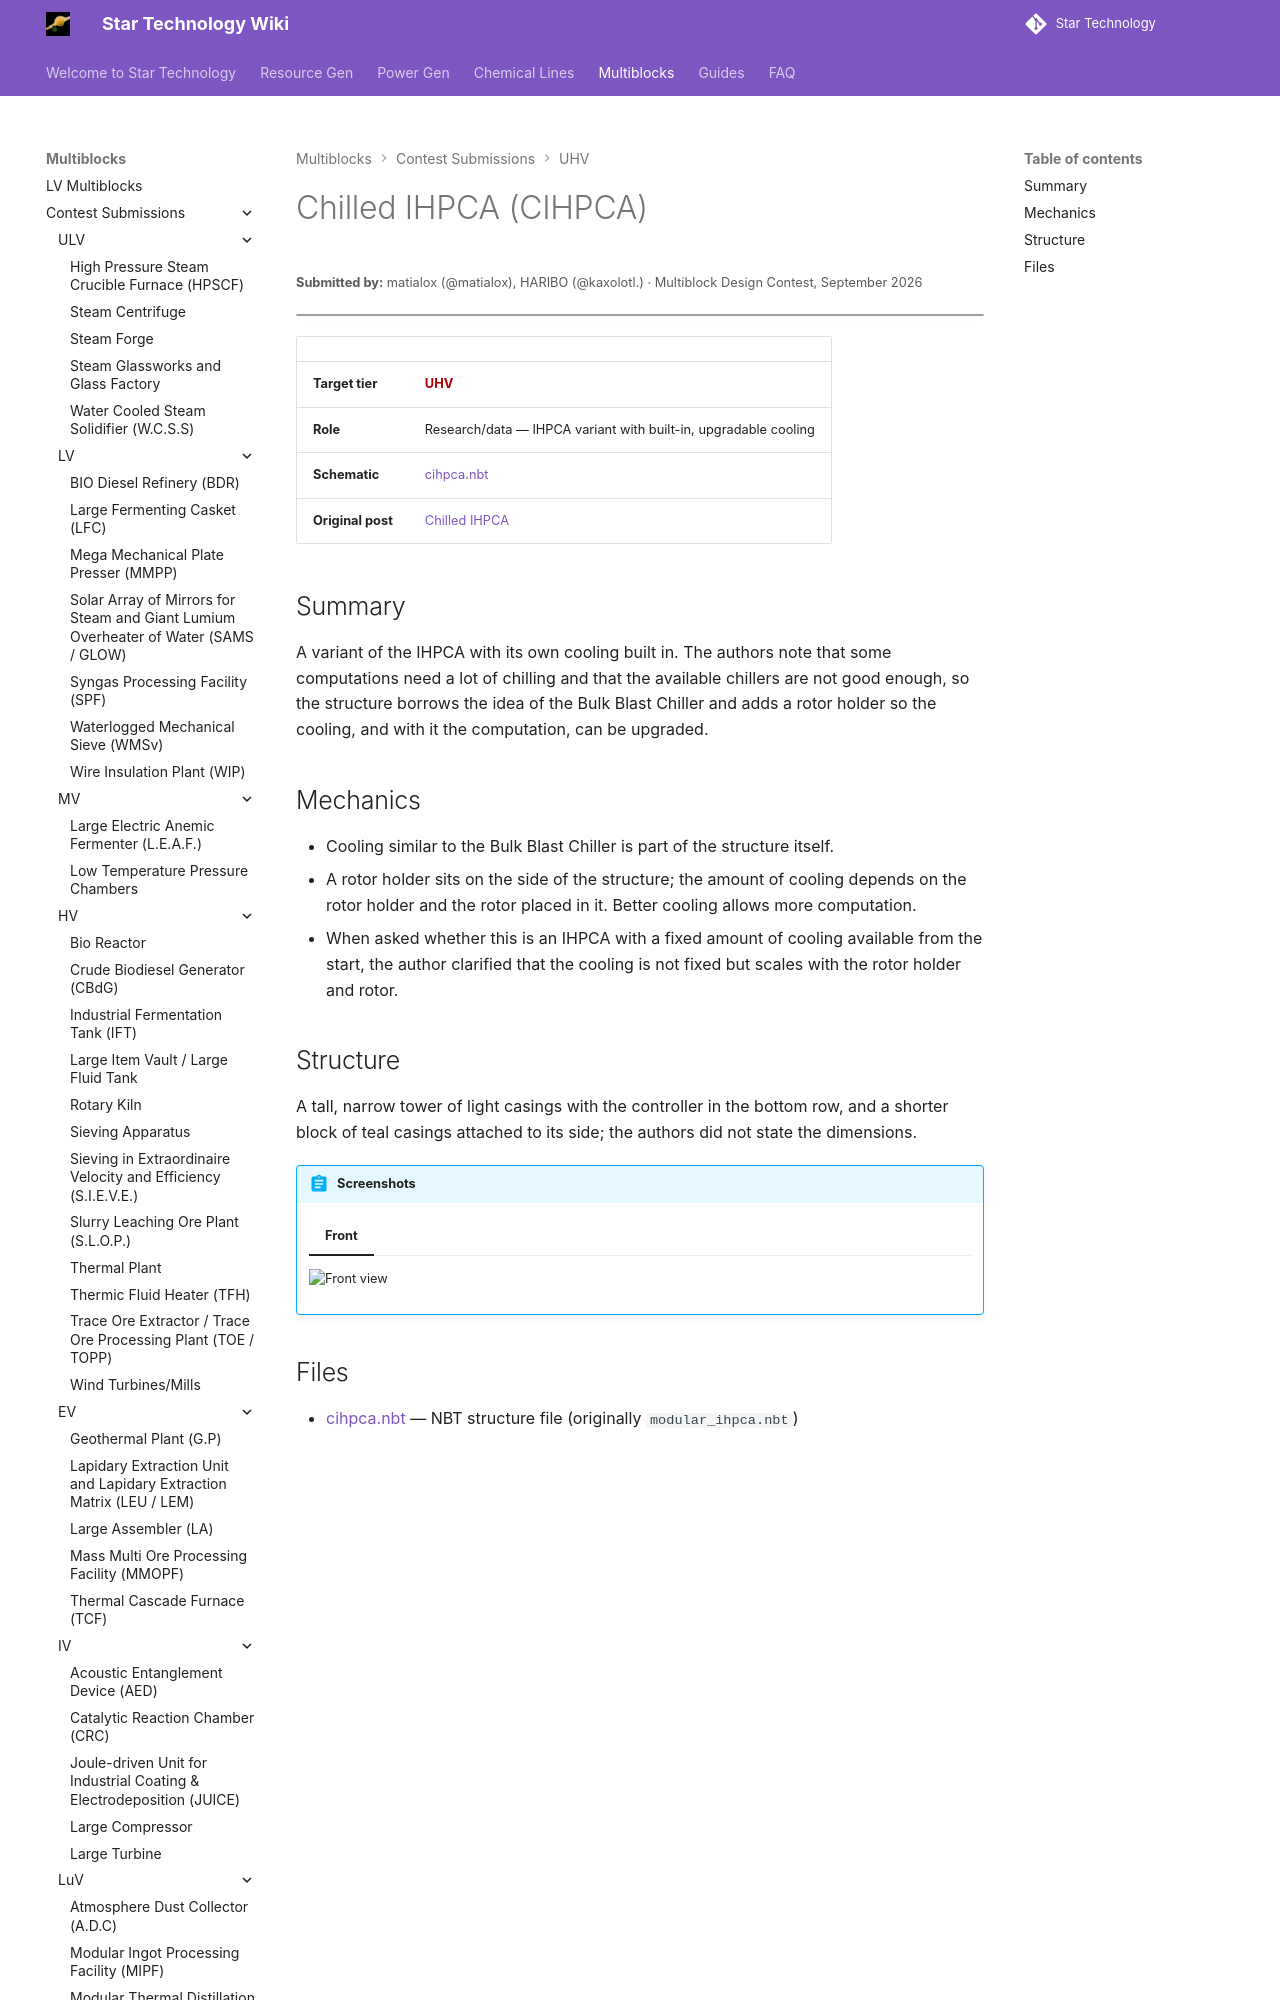

repository: StarT-Dev-Team/StarT-Wiki · page: Multiblocks/Contest/chilled-ihpca/index.html · generator: mkdocs

---
title: Chilled IHPCA
author: matialox, HARIBO
---

# Chilled IHPCA (CIHPCA)
<small>**Submitted by:** matialox (@matialox), HARIBO (@kaxolotl.) · Multiblock Design Contest, September 2026</small>

!!! quote ""

| | |
|---|---|
| **Target tier** | <UHV>UHV</UHV> |
| **Role** | Research/data — IHPCA variant with built-in, upgradable cooling |
| **Schematic** | [cihpca.nbt](Contest_img/chilled-ihpca/cihpca.nbt) |
| **Original post** | [Chilled IHPCA](https://discord.com/channels/1177211394039484477/1554146670537744504) |
